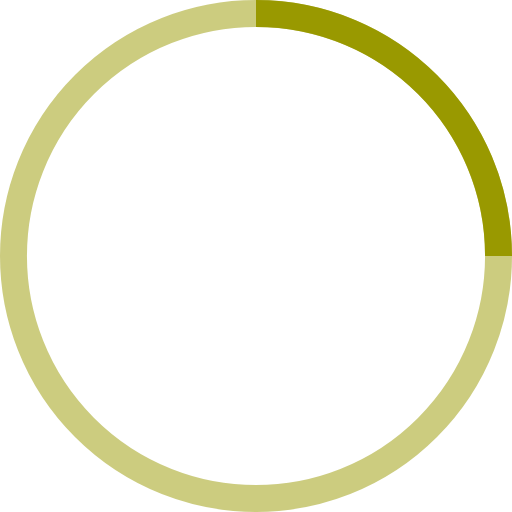
t = 0.00 s
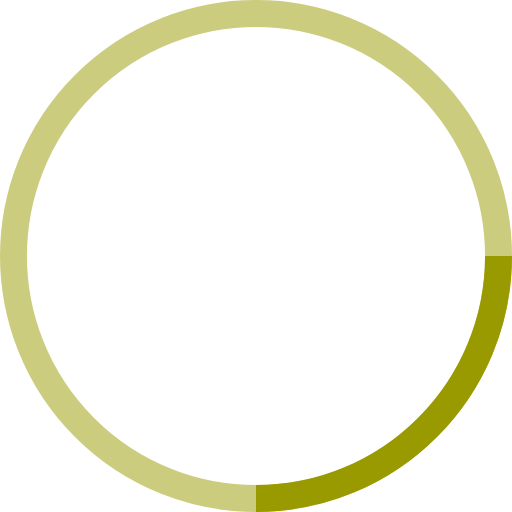
t = 0.25 s
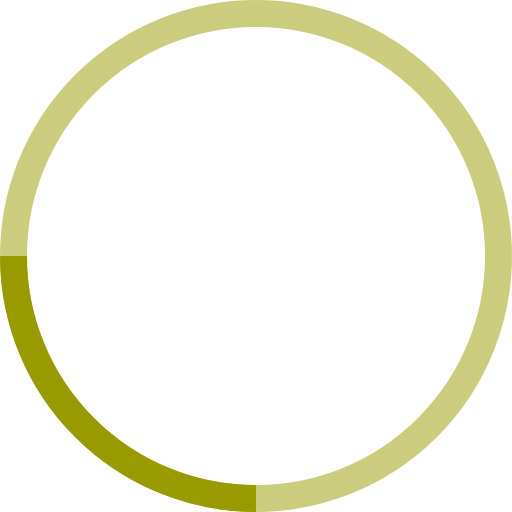
t = 0.50 s
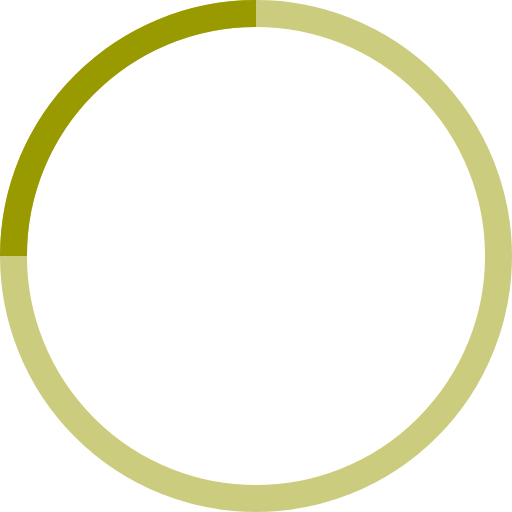
t = 0.75 s

The animated SVG that drew these frames (rendered in a browser with its animation timeline set to each time). Animation: 1 SMIL element (animateTransform=1); one cycle of 1.00 s, repeats indefinitely.

<!-- By Sam Herbert (@sherb), for everyone. More @ http://goo.gl/7AJzbL -->
<svg width="38" height="38" viewBox="0 0 38 38" xmlns="http://www.w3.org/2000/svg" stroke="#990">
    <g fill="none" fill-rule="evenodd">
        <g transform="translate(1 1)" stroke-width="2">
            <circle stroke-opacity=".5" cx="18" cy="18" r="18"/>
            <path d="M36 18c0-9.94-8.06-18-18-18">
                <animateTransform
                    attributeName="transform"
                    type="rotate"
                    from="0 18 18"
                    to="360 18 18"
                    dur="1s"
                    repeatCount="indefinite"/>
            </path>
        </g>
    </g>
</svg>
